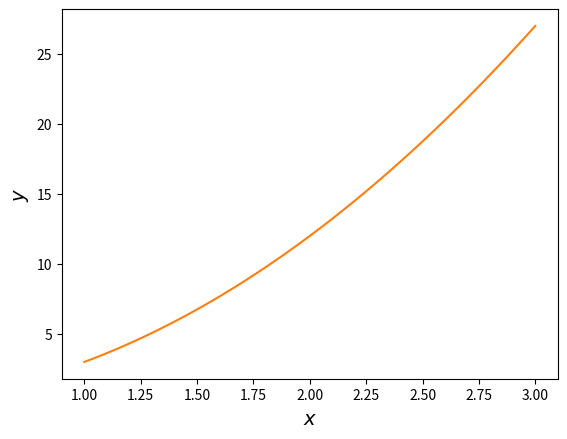

Python code for this plot:
import numpy as np
import matplotlib.pyplot as plt

x = np.linspace(1, 3, 100)
y = 3*x**2

plt.figure()
plt.plot(x, y, 'C1')
plt.rc('mathtext', fontset = 'stix')
plt.xlabel(r'$x$', fontsize = 14)
plt.ylabel(r'$y$', fontsize = 14)
plt.show()